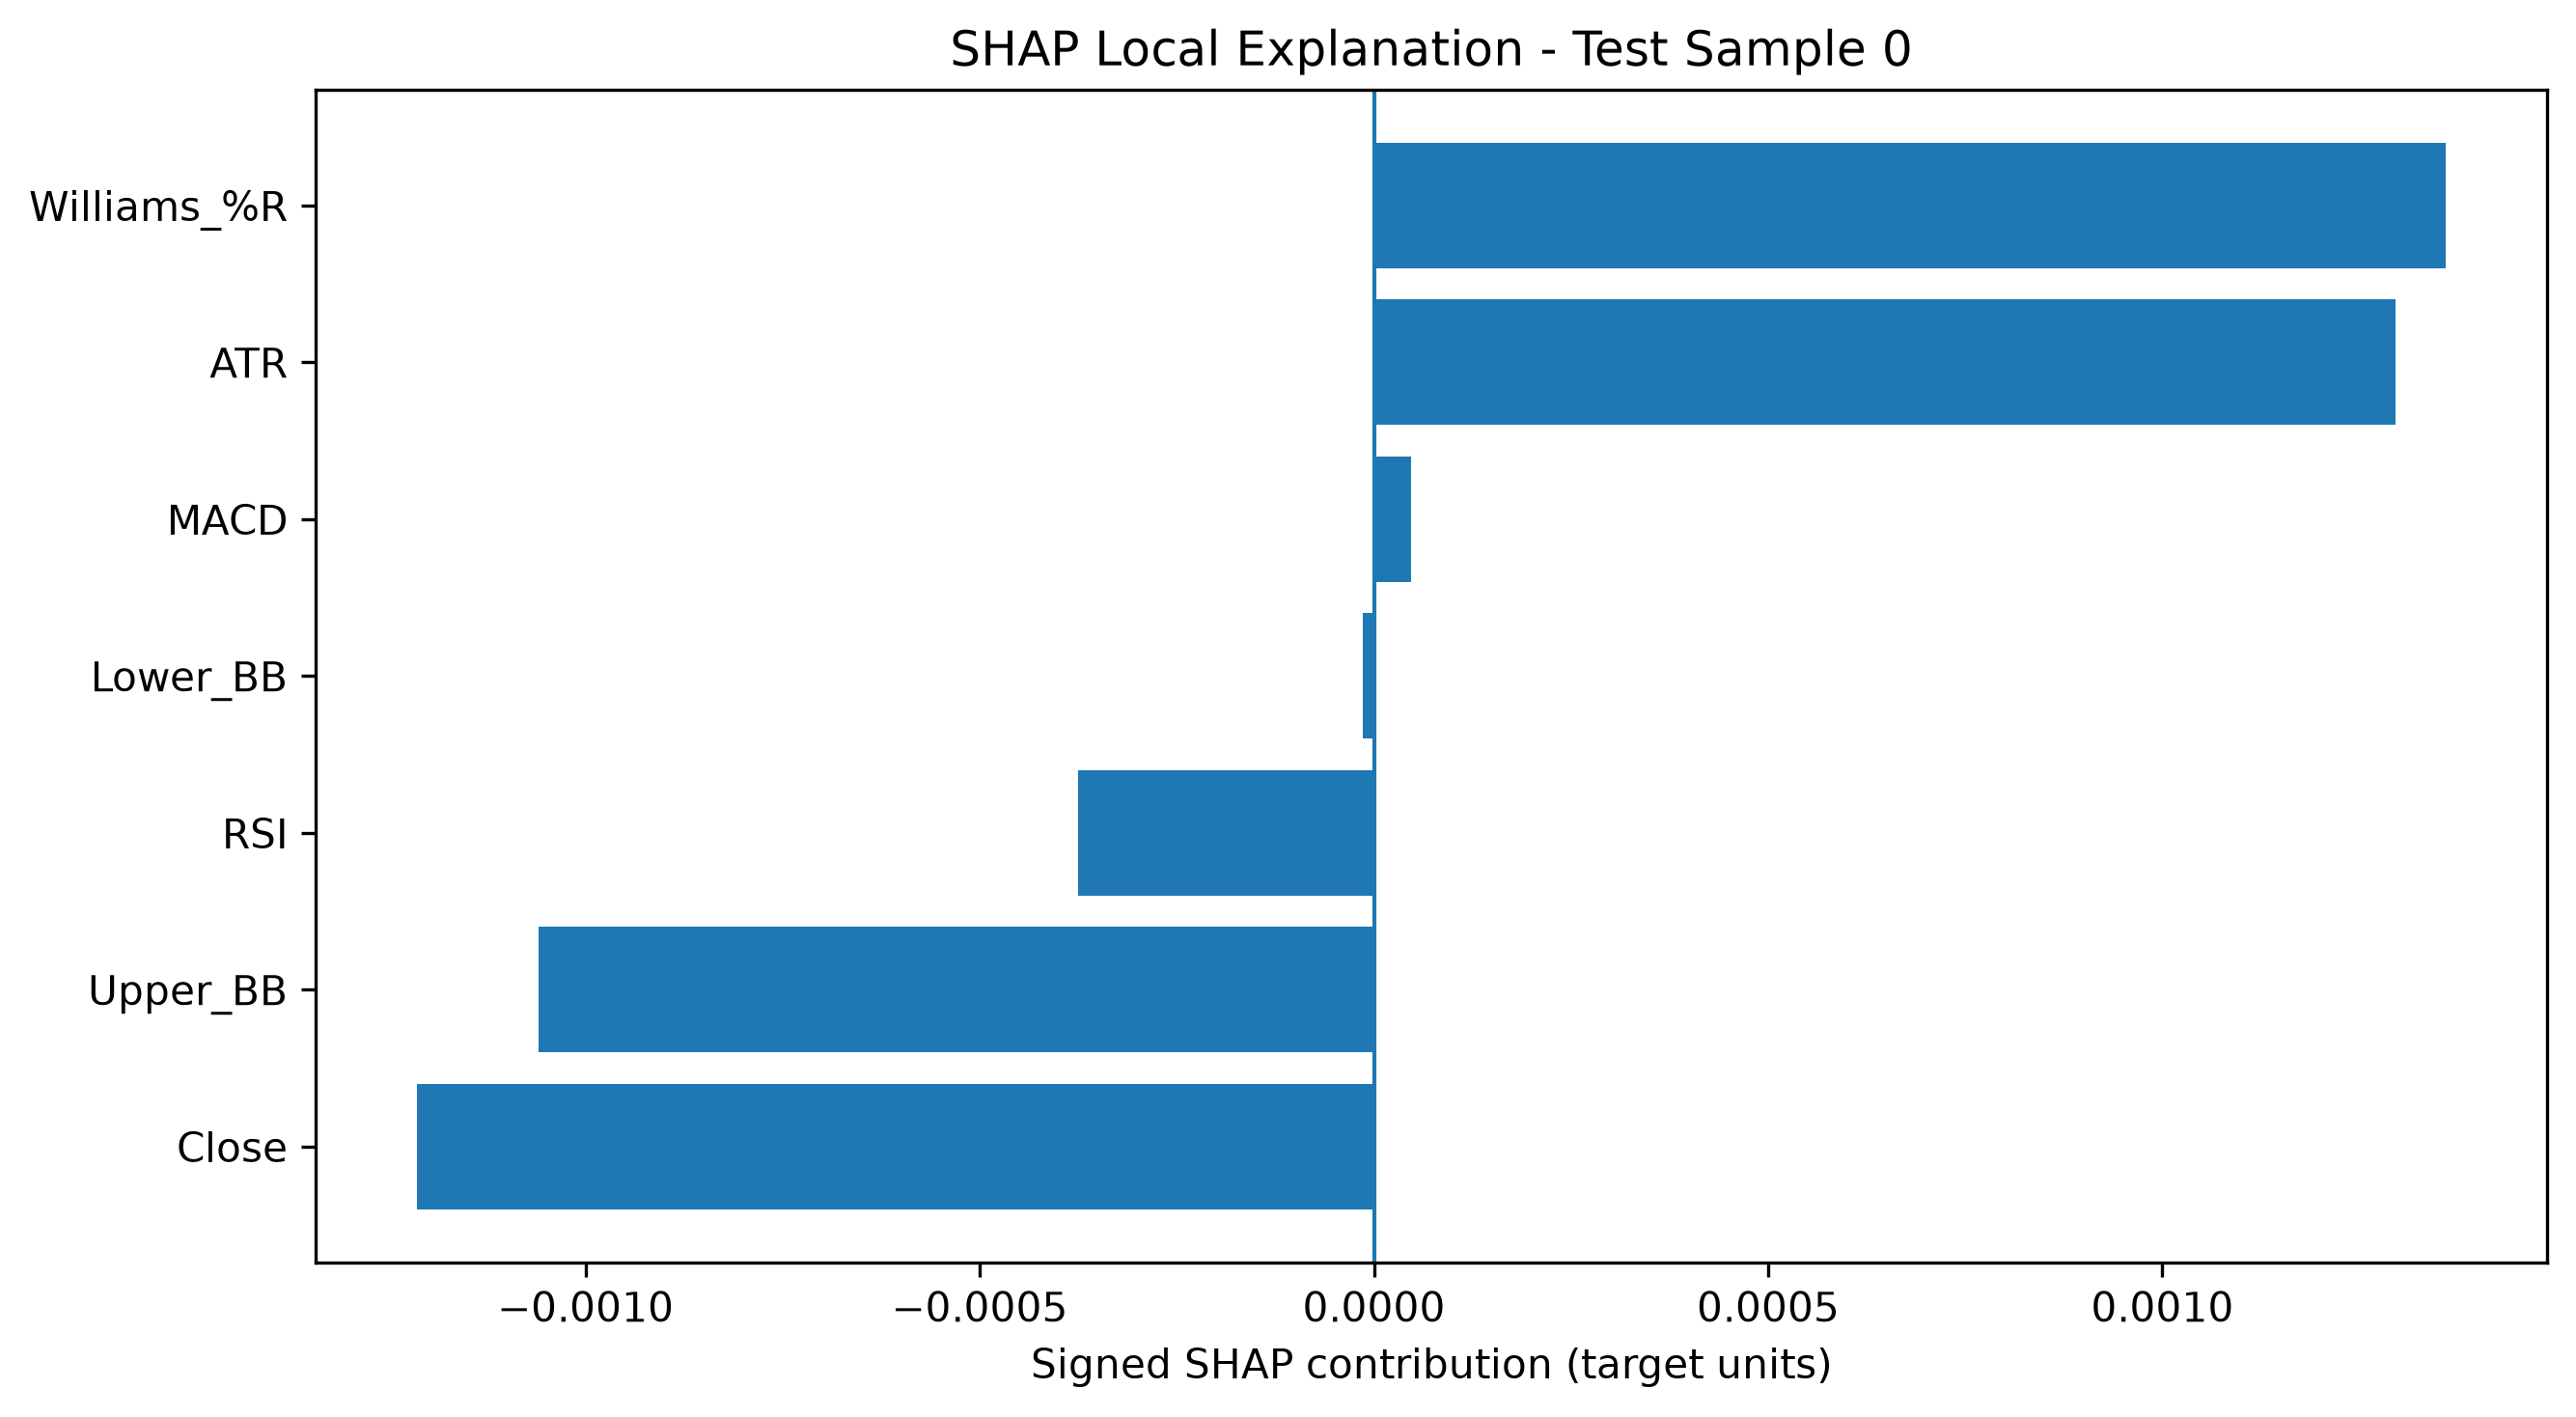

Values plotted in this chart, from the file beside it:
Test Sample Index, Feature, SHAP Contribution
0, Williams_%R, 0.001359
0, ATR, 0.001296
0, Close, -0.001213
0, Upper_BB, -0.00106
0, RSI, -0.0003751
0, MACD, 4.7565477499021744e-05
0, Lower_BB, -1.3678540722422136e-05
